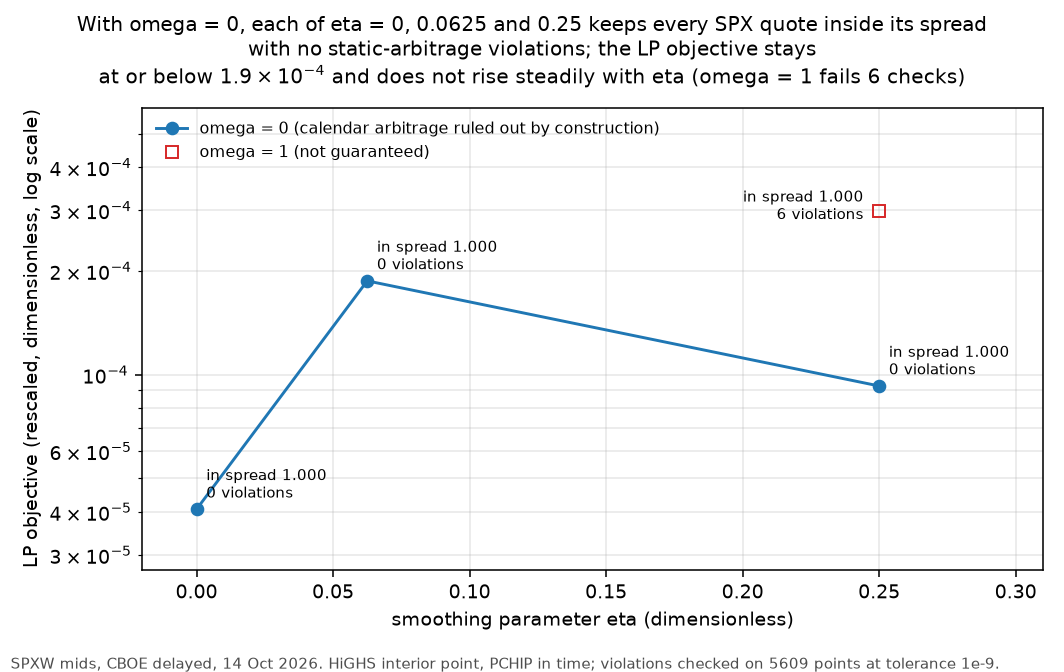

Values plotted in this chart, from the file beside it:
eta, omega, omega_label, objective, in_spread, projection_l1, wall_time_s, fit_time_s, n_violations, min_density, n_checked, ok
0.0, 0.0, calendar guaranteed, 4.067606484384671e-05, 1.0, 2.801454105000089e-13, 130.3, 130.3, 0, 0.0, 5609, True
0.0625, 0.0, calendar guaranteed, 0.000187, 1.0, 3.88343800923746e-13, 134.5, 134.5, 0, 5.115761196777758e-142, 5609, True
0.25, 0.0, calendar guaranteed, 9.267446252472784e-05, 1.0, 2.883168477542393e-13, 139.2, 139.2, 0, 1.0327520798868378e-38, 5609, True
0.25, 1.0, not guaranteed, 0.0002978, 1.0, 2.9801431723272713e-13, 187, 187, 6, 1.0328941169833733e-38, 5609, False
